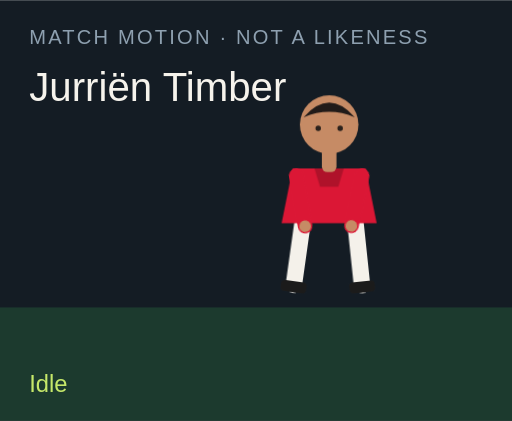
t = 0.00 s
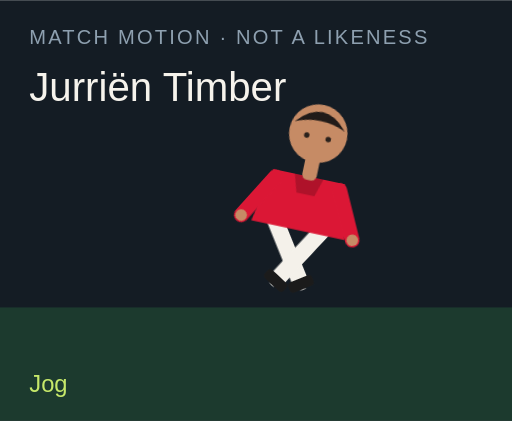
t = 1.50 s
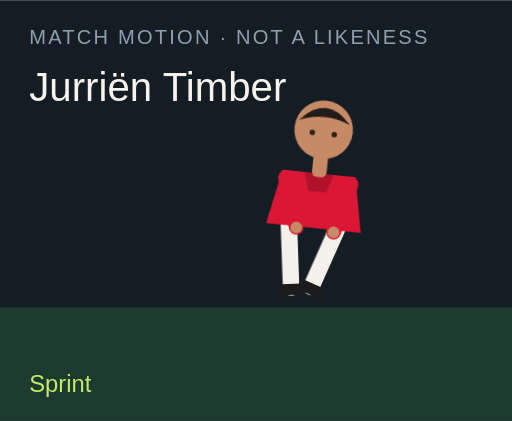
t = 3.00 s
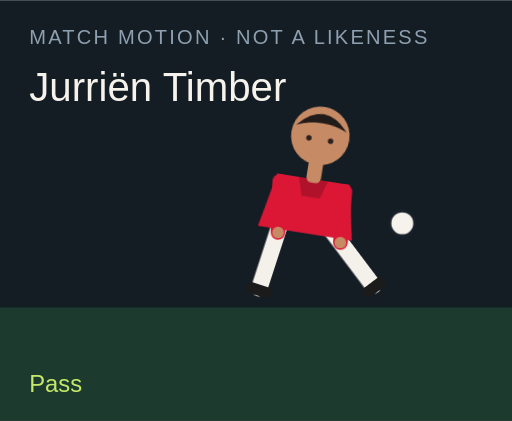
t = 4.50 s
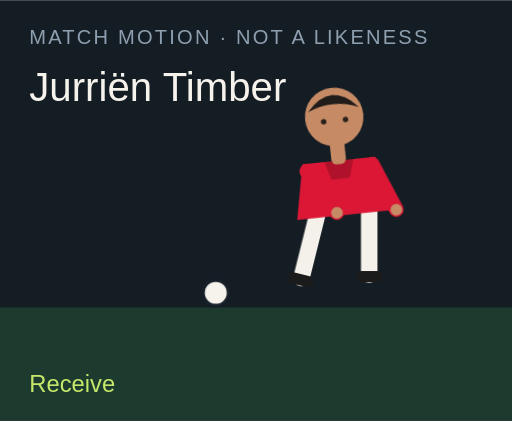
t = 6.00 s
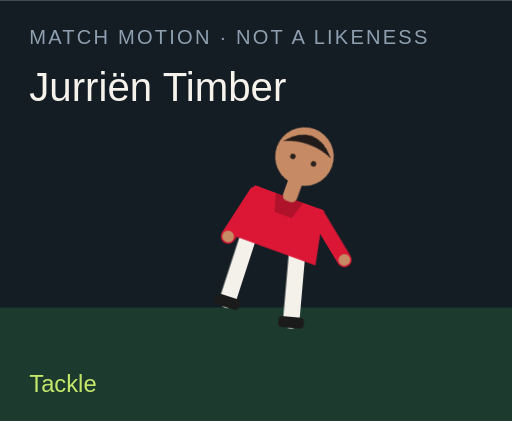
t = 7.50 s

The animated SVG that drew these frames (rendered in a browser with its animation timeline set to each time). Animation: 18 CSS @keyframes rules; one cycle of 9.00 s, repeats indefinitely.

<?xml version="1.0" encoding="UTF-8"?>
<svg xmlns="http://www.w3.org/2000/svg" viewBox="0 0 280 230" role="img">
  <style>@media (prefers-reduced-motion: reduce){animate,animateTransform{display:none}}</style>
  <rect width="280" height="230" fill="#141c24"/>
  <rect y="168" width="280" height="62" fill="#1c3a2e"/>
  <text x="16" y="24" fill="#8ea0b0" font-family="Arial,sans-serif" font-size="11" letter-spacing="1.2">MATCH MOTION · NOT A LIKENESS</text>
  <text x="16" y="55" fill="#f6f3ec" font-family="Impact,sans-serif" font-size="22">Jurriën Timber</text>
  <circle r="7" fill="#f6f3ec" stroke="#172028" stroke-width="2" id="motion-52122" cx="150" cy="160" opacity="0">
    
    
    
  </circle>
  <g transform="translate(132 40)">
    <g id="motion-52144" transform="rotate(0 48 90)">
      
      <g id="motion-52146" transform="translate(0 0)">
        
        <g transform="translate(34 78)"><g id="motion-52148" transform="rotate(8)"><path d="M0 0 V38" stroke="#f4f1ea" stroke-width="9" stroke-linecap="round"/><rect x="-7" y="36" width="14" height="6" rx="2" fill="#1b1b1b"/></g></g>
        <g transform="translate(62 78)"><g id="motion-52150" transform="rotate(-6)"><path d="M0 0 V38" stroke="#f4f1ea" stroke-width="9" stroke-linecap="round"/><rect x="-7" y="36" width="14" height="6" rx="2" fill="#1b1b1b"/></g></g>
        <path d="M28 52 h40 l6 30 H22 Z" fill="#db1735"/>
        <path d="M40 52 h16 l-3 10 H43 Z" fill="#000" opacity=".2"/>
        <g transform="translate(30 56)"><g id="motion-52152" transform="rotate(-10)"><path d="M0 0 V28" stroke="#db1735" stroke-width="8" stroke-linecap="round"/><circle cx="0" cy="28" r="3.2" fill="#c68b65"/></g></g>
        <g transform="translate(66 56)"><g id="motion-52154" transform="rotate(12)"><path d="M0 0 V28" stroke="#db1735" stroke-width="8" stroke-linecap="round"/><circle cx="0" cy="28" r="3.2" fill="#c68b65"/></g></g>
        <rect x="44" y="40" width="8" height="14" rx="3" fill="#c68b65"/>
        <circle cx="48" cy="28" r="16" fill="#c68b65"/>
        <path d="M34 24 Q48 8 62 24 Q48 18 34 24" fill="#211b19"/>
        <circle cx="42" cy="30" r="1.5" fill="#2a211c"/><circle cx="54" cy="30" r="1.5" fill="#2a211c"/>
      </g>
    </g>
  </g>
  <text x="16" y="214" fill="#c6e86a" font-family="Arial,sans-serif" font-size="13" opacity="1" id="motion-52126">Idle</text><text x="16" y="214" fill="#c6e86a" font-family="Arial,sans-serif" font-size="13" opacity="0" id="motion-52128">Jog</text><text x="16" y="214" fill="#c6e86a" font-family="Arial,sans-serif" font-size="13" opacity="0" id="motion-52130">Sprint</text><text x="16" y="214" fill="#c6e86a" font-family="Arial,sans-serif" font-size="13" opacity="0" id="motion-52132">Dribble</text><text x="16" y="214" fill="#c6e86a" font-family="Arial,sans-serif" font-size="13" opacity="0" id="motion-52134">Pass</text><text x="16" y="214" fill="#c6e86a" font-family="Arial,sans-serif" font-size="13" opacity="0" id="motion-52136">Shoot</text><text x="16" y="214" fill="#c6e86a" font-family="Arial,sans-serif" font-size="13" opacity="0" id="motion-52138">Receive</text><text x="16" y="214" fill="#c6e86a" font-family="Arial,sans-serif" font-size="13" opacity="0" id="motion-52140">Tackle</text><text x="16" y="214" fill="#c6e86a" font-family="Arial,sans-serif" font-size="13" opacity="0" id="motion-52142">Point</text>
<style>@keyframes track-52123{0%{cx:150px}11.1%{cx:156px}22.2%{cx:164px}33.300000000000004%{cx:142px}44.4%{cx:190px}55.60000000000001%{cx:250px}66.7%{cx:118px}77.8%{cx:150px}88.9%{cx:150px}100%{cx:150px}}@keyframes track-52124{0%{cy:160px}11.1%{cy:158px}22.2%{cy:154px}33.300000000000004%{cy:156px}44.4%{cy:148px}55.60000000000001%{cy:96px}66.7%{cy:160px}77.8%{cy:160px}88.9%{cy:160px}100%{cy:160px}}@keyframes track-52125{0%{opacity:0}11.1%{opacity:0}22.2%{opacity:0}33.300000000000004%{opacity:1}44.4%{opacity:1}55.60000000000001%{opacity:1}66.7%{opacity:1}77.8%{opacity:0}88.9%{opacity:0}100%{opacity:0}}@keyframes track-52127{0%{opacity:1}11.1%{opacity:0}22.2%{opacity:0}33.300000000000004%{opacity:0}44.4%{opacity:0}55.60000000000001%{opacity:0}66.7%{opacity:0}77.8%{opacity:0}88.9%{opacity:0}100%{opacity:1}}@keyframes track-52129{0%{opacity:0}11.1%{opacity:1}22.2%{opacity:0}33.300000000000004%{opacity:0}44.4%{opacity:0}55.60000000000001%{opacity:0}66.7%{opacity:0}77.8%{opacity:0}88.9%{opacity:0}100%{opacity:0}}@keyframes track-52131{0%{opacity:0}11.1%{opacity:0}22.2%{opacity:1}33.300000000000004%{opacity:0}44.4%{opacity:0}55.60000000000001%{opacity:0}66.7%{opacity:0}77.8%{opacity:0}88.9%{opacity:0}100%{opacity:0}}@keyframes track-52133{0%{opacity:0}11.1%{opacity:0}22.2%{opacity:0}33.300000000000004%{opacity:1}44.4%{opacity:0}55.60000000000001%{opacity:0}66.7%{opacity:0}77.8%{opacity:0}88.9%{opacity:0}100%{opacity:0}}@keyframes track-52135{0%{opacity:0}11.1%{opacity:0}22.2%{opacity:0}33.300000000000004%{opacity:0}44.4%{opacity:1}55.60000000000001%{opacity:0}66.7%{opacity:0}77.8%{opacity:0}88.9%{opacity:0}100%{opacity:0}}@keyframes track-52137{0%{opacity:0}11.1%{opacity:0}22.2%{opacity:0}33.300000000000004%{opacity:0}44.4%{opacity:0}55.60000000000001%{opacity:1}66.7%{opacity:0}77.8%{opacity:0}88.9%{opacity:0}100%{opacity:0}}@keyframes track-52139{0%{opacity:0}11.1%{opacity:0}22.2%{opacity:0}33.300000000000004%{opacity:0}44.4%{opacity:0}55.60000000000001%{opacity:0}66.7%{opacity:1}77.8%{opacity:0}88.9%{opacity:0}100%{opacity:0}}@keyframes track-52141{0%{opacity:0}11.1%{opacity:0}22.2%{opacity:0}33.300000000000004%{opacity:0}44.4%{opacity:0}55.60000000000001%{opacity:0}66.7%{opacity:0}77.8%{opacity:1}88.9%{opacity:0}100%{opacity:0}}@keyframes track-52143{0%{opacity:0}11.1%{opacity:0}22.2%{opacity:0}33.300000000000004%{opacity:0}44.4%{opacity:0}55.60000000000001%{opacity:0}66.7%{opacity:0}77.8%{opacity:0}88.9%{opacity:1}100%{opacity:0}}@keyframes track-52145{0%{transform:rotate(0deg)}11.1%{transform:rotate(8deg)}22.2%{transform:rotate(16deg)}33.300000000000004%{transform:rotate(6deg)}44.4%{transform:rotate(4deg)}55.60000000000001%{transform:rotate(14deg)}66.7%{transform:rotate(-6deg)}77.8%{transform:rotate(34deg)}88.9%{transform:rotate(6deg)}100%{transform:rotate(0deg)}}@keyframes track-52147{0%{transform:translate(0px,0px)}11.1%{transform:translate(0px,-3px)}22.2%{transform:translate(0px,-6px)}33.300000000000004%{transform:translate(0px,-2px)}44.4%{transform:translate(0px,2px)}55.60000000000001%{transform:translate(0px,-4px)}66.7%{transform:translate(0px,1px)}77.8%{transform:translate(0px,10px)}88.9%{transform:translate(0px,-4px)}100%{transform:translate(0px,0px)}}@keyframes track-52149{0%{transform:rotate(8deg)}11.1%{transform:rotate(-26deg)}22.2%{transform:rotate(-42deg)}33.300000000000004%{transform:rotate(-8deg)}44.4%{transform:rotate(6deg)}55.60000000000001%{transform:rotate(12deg)}66.7%{transform:rotate(20deg)}77.8%{transform:rotate(-8deg)}88.9%{transform:rotate(4deg)}100%{transform:rotate(8deg)}}@keyframes track-52151{0%{transform:rotate(-6deg)}11.1%{transform:rotate(24deg)}22.2%{transform:rotate(38deg)}33.300000000000004%{transform:rotate(18deg)}44.4%{transform:rotate(-38deg)}55.60000000000001%{transform:rotate(-54deg)}66.7%{transform:rotate(6deg)}77.8%{transform:rotate(-22deg)}88.9%{transform:rotate(-8deg)}100%{transform:rotate(-6deg)}}@keyframes track-52153{0%{transform:rotate(-10deg)}11.1%{transform:rotate(24deg)}22.2%{transform:rotate(36deg)}33.300000000000004%{transform:rotate(-18deg)}44.4%{transform:rotate(10deg)}55.60000000000001%{transform:rotate(-24deg)}66.7%{transform:rotate(-30deg)}77.8%{transform:rotate(12deg)}88.9%{transform:rotate(14deg)}100%{transform:rotate(-10deg)}}@keyframes track-52155{0%{transform:rotate(12deg)}11.1%{transform:rotate(-20deg)}22.2%{transform:rotate(-32deg)}33.300000000000004%{transform:rotate(14deg)}44.4%{transform:rotate(-26deg)}55.60000000000001%{transform:rotate(18deg)}66.7%{transform:rotate(-22deg)}77.8%{transform:rotate(-6deg)}88.9%{transform:rotate(-96deg)}100%{transform:rotate(12deg)}}@media(prefers-reduced-motion:no-preference){#motion-52122{animation:track-52123 9s linear infinite both,track-52124 9s linear infinite both,track-52125 9s steps(1,end) infinite both}#motion-52126{animation:track-52127 9s steps(1,end) infinite both}#motion-52128{animation:track-52129 9s steps(1,end) infinite both}#motion-52130{animation:track-52131 9s steps(1,end) infinite both}#motion-52132{animation:track-52133 9s steps(1,end) infinite both}#motion-52134{animation:track-52135 9s steps(1,end) infinite both}#motion-52136{animation:track-52137 9s steps(1,end) infinite both}#motion-52138{animation:track-52139 9s steps(1,end) infinite both}#motion-52140{animation:track-52141 9s steps(1,end) infinite both}#motion-52142{animation:track-52143 9s steps(1,end) infinite both}#motion-52144{animation:track-52145 9s linear infinite both}#motion-52146{animation:track-52147 9s linear infinite both}#motion-52148{animation:track-52149 9s linear infinite both}#motion-52150{animation:track-52151 9s linear infinite both}#motion-52152{animation:track-52153 9s linear infinite both}#motion-52154{animation:track-52155 9s linear infinite both}}</style></svg>
